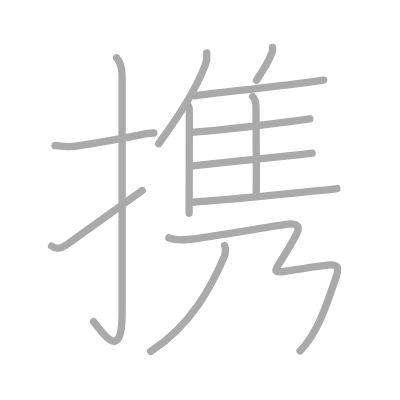
t = 0.00 s
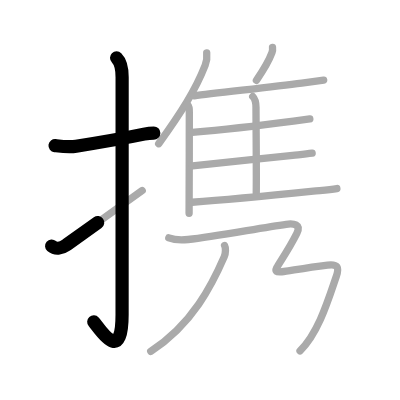
t = 2.50 s
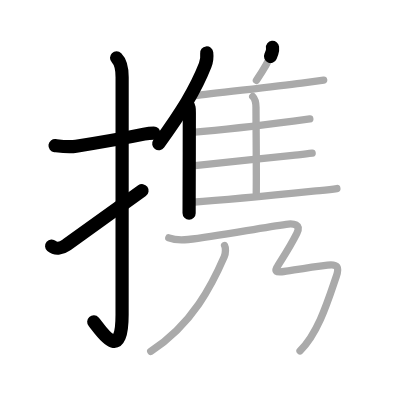
t = 5.25 s
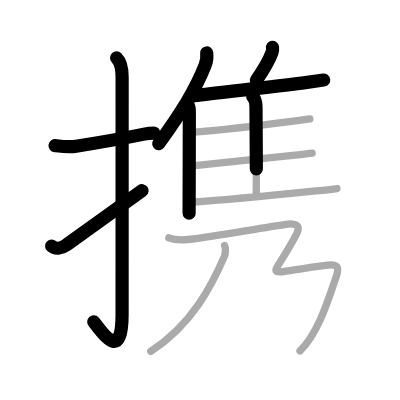
t = 7.75 s
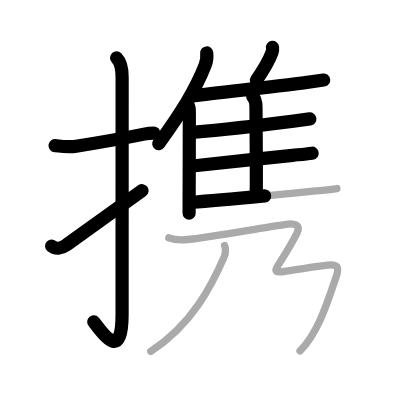
t = 10.50 s
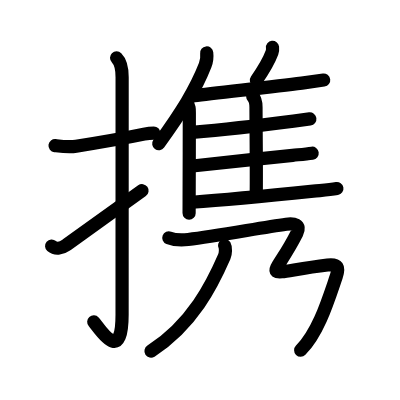
t = 13.00 s

The animated SVG that drew these frames (rendered in a browser with its animation timeline set to each time). Animation: 13 SMIL elements (animate=13); one cycle of 13.00 s.

<?xml version="1.0" standalone="no"?>
<!DOCTYPE svg PUBLIC "-//W3C//DTD SVG 1.1//EN"   "http://www.w3.org/Graphics/SVG/1.1/DTD/svg11.dtd">
<svg width="400px" height="400px"  version="1.1" xmlns="http://www.w3.org/2000/svg">
  <defs>
    <marker id="Triangle" viewBox="0 0 10 10" refX="0" refY="5" markerUnits="strokeWidth" markerWidth="3" style="stroke-opacity:0%;fill:#aaaaaa;" markerHeight="2" orient="auto">
      <path d="M 0 0 L 10 5 L 0 10 z" />
    </marker>
    
    <marker id="Arrow" viewBox="0 0 10 10" refX="5" refY="5" markerUnits="strokeWidth" markerWidth="1.8" style="stroke-opacity:0%;fill:#770000;" markerHeight="2" orient="auto">
      <path d="M 0 4 L 6 4 L 4 1 L 10 5 L 4 9 L 6 6 L 0 6 z" />
        <circle cx="5" cy="5" r="5" />
      </marker>
    
    <marker id="TriangleRed" viewBox="0 0 10 10" refX="0" refY="5" markerUnits="strokeWidth" markerWidth="3" style="stroke-opacity:0%;fill:#CC0000;" markerHeight="2" orient="auto">
      <path d="M 0 0 L 10 5 L 0 10 z" />
    </marker>
    
    <marker id="ArrowRed" viewBox="0 0 10 10" refX="5" refY="5" markerUnits="strokeWidth" markerWidth="1.8" style="stroke-opacity:0%;fill:#CC0000;" markerHeight="2" orient="auto">
      <path d="M 0 4 L 6 4 L 4 1 L 10 5 L 4 9 L 6 6 L 0 6 z" />
        <circle cx="5" cy="5" r="5" />
      </marker>
    
  </defs>
  
  <path style="fill:#ffffff; fill-opacity:100%; fill-rule:evenodd; stroke-width:0;" d="M 0 0 L 400px 0 L 400px 400px L 0 400px L 0 0" />

  <g transform="scale(3.6697247706422 3.6697247706422)">
<path style="fill:none; fill-opacity:0%; fill-rule:evenodd; stroke:#aaaaaa; stroke-opacity:100%; stroke-width: 1.5pt; stroke-linejoin:round; stroke-linecap:round;" d="M15 39.67c1.94 0.23 3.76 0.48 5.75 0.17c4.58-0.72 11.41-1.82 18.51-3.29c0.86-0.18 1.74-0.3 2.66-0.3"></path>
<path style="fill:none; fill-opacity:0%; fill-rule:evenodd; stroke:#aaaaaa; stroke-opacity:100%; stroke-width: 1.5pt; stroke-linejoin:round; stroke-linecap:round;" d="M31.77 15.75c0.99 0.99 1.51 3 1.51 5.27c0 15.23-0.01 53.21-0.01 64.65c0 14.25-6.32 3.53-7.77 2"></path>
<path style="fill:none; fill-opacity:0%; fill-rule:evenodd; stroke:#aaaaaa; stroke-opacity:100%; stroke-width: 1.5pt; stroke-linejoin:round; stroke-linecap:round;" d="M14.07 67.06c1.02 0.88 2.59 0.7 3.96-0.27c4.84-3.41 9.47-6.79 20.72-14.87"></path>
<path style="fill:none; fill-opacity:0%; fill-rule:evenodd; stroke:#aaaaaa; stroke-opacity:100%; stroke-width: 1.5pt; stroke-linejoin:round; stroke-linecap:round;" d="M56.33 14.43c0.14 1.19-0.01 2.27-0.42 3.34c-2.65 6.79-6.53 12.88-12.67 21.4"></path>
<path style="fill:none; fill-opacity:0%; fill-rule:evenodd; stroke:#aaaaaa; stroke-opacity:100%; stroke-width: 1.5pt; stroke-linejoin:round; stroke-linecap:round;" d="M51.02 28.45c0.58 0.58 0.57 1.12 0.57 2.3c0 6.97-0.03 17.27-0.05 23.51c0 1.6-0.01 2.93-0.01 3.87"></path>
<path style="fill:none; fill-opacity:0%; fill-rule:evenodd; stroke:#aaaaaa; stroke-opacity:100%; stroke-width: 1.5pt; stroke-linejoin:round; stroke-linecap:round;" d="M74.26 12.9c0.05 0.44 0 1.04-0.14 1.43c-0.92 2.5-2.1 4.45-4.25 7.55"></path>
<path style="fill:none; fill-opacity:0%; fill-rule:evenodd; stroke:#aaaaaa; stroke-opacity:100%; stroke-width: 1.5pt; stroke-linejoin:round; stroke-linecap:round;" d="M52.94 26.11c5.33-0.76 20.34-2.29 29.3-3.47c2.99-0.4 5.2-0.7 5.96-0.82"></path>
<path style="fill:none; fill-opacity:0%; fill-rule:evenodd; stroke:#aaaaaa; stroke-opacity:100%; stroke-width: 1.5pt; stroke-linejoin:round; stroke-linecap:round;" d="M68.87 26.29c0.73 0.73 0.89 1.84 0.89 3.02c0 4.82 0.15 16.3 0.07 23.38"></path>
<path style="fill:none; fill-opacity:0%; fill-rule:evenodd; stroke:#aaaaaa; stroke-opacity:100%; stroke-width: 1.5pt; stroke-linejoin:round; stroke-linecap:round;" d="M52.36 36.06c6.77-0.56 19.96-2.05 27.62-3.06c2.2-0.29 3.81-0.51 4.45-0.6"></path>
<path style="fill:none; fill-opacity:0%; fill-rule:evenodd; stroke:#aaaaaa; stroke-opacity:100%; stroke-width: 1.5pt; stroke-linejoin:round; stroke-linecap:round;" d="M52.46 45.22c5.34-0.61 19.33-2.04 27.29-2.89c1.77-0.19 3.54-0.35 5.31-0.59"></path>
<path style="fill:none; fill-opacity:0%; fill-rule:evenodd; stroke:#aaaaaa; stroke-opacity:100%; stroke-width: 1.5pt; stroke-linejoin:round; stroke-linecap:round;" d="M52.35 55.12c6.53-0.46 23.24-2.02 33.04-3.02c2.13-0.22 4.29-0.36 6.41-0.72"></path>
<path style="fill:none; fill-opacity:0%; fill-rule:evenodd; stroke:#aaaaaa; stroke-opacity:100%; stroke-width: 1.5pt; stroke-linejoin:round; stroke-linecap:round;" d="M61.2 66.91c0.33 0.6 0.32 2.1-0.08 3.02c-3.24 7.45-8.62 18.45-20.05 25.8"></path>
<path style="fill:none; fill-opacity:0%; fill-rule:evenodd; stroke:#aaaaaa; stroke-opacity:100%; stroke-width: 1.5pt; stroke-linejoin:round; stroke-linecap:round;" d="M46 64.8c1.67 0.65 3.54 0.64 5.26 0.46c7.58-0.82 19.7-3.19 26.74-4.14c2.04-0.28 4.12 0.02 2.89 2.47c-6.87 13.54-10.9 10.99 8.36 8.64c2.82-0.35 3.24 0.61 2.38 3.12c-2.17 6.32-4.84 15.31-9.87 20.25c-3.2"></path>

<path style="fill:none; fill-opacity:0%; fill-rule:evenodd; stroke:#000000; stroke-opacity:100%; stroke-width: 2.7pt; stroke-linejoin:round; stroke-linecap:round;" d="M15 39.67c1.94 0.23 3.76 0.48 5.75 0.17c4.58-0.72 11.41-1.82 18.51-3.29c0.86-0.18 1.74-0.3 2.66-0.3" pathLength="100" stroke-dashoffset="100" stroke-dasharray="100 105"><animate id="dashAnim1" attributeName="stroke-dashoffset" from="100" to="0" dur="1s" calcMode="linear" fill="freeze"/></path>
<path style="fill:none; fill-opacity:0%; fill-rule:evenodd; stroke:#000000; stroke-opacity:100%; stroke-width: 2.7pt; stroke-linejoin:round; stroke-linecap:round;" d="M31.77 15.75c0.99 0.99 1.51 3 1.51 5.27c0 15.23-0.01 53.21-0.01 64.65c0 14.25-6.32 3.53-7.77 2" pathLength="100" stroke-dashoffset="100" stroke-dasharray="100 105"><animate id="dashAnim2" attributeName="stroke-dashoffset" from="100" to="0" dur="1s" calcMode="linear" begin="dashAnim1.end" fill="freeze"/></path>
<path style="fill:none; fill-opacity:0%; fill-rule:evenodd; stroke:#000000; stroke-opacity:100%; stroke-width: 2.7pt; stroke-linejoin:round; stroke-linecap:round;" d="M14.07 67.06c1.02 0.88 2.59 0.7 3.96-0.27c4.84-3.41 9.47-6.79 20.72-14.87" pathLength="100" stroke-dashoffset="100" stroke-dasharray="100 105"><animate id="dashAnim3" attributeName="stroke-dashoffset" from="100" to="0" dur="1s" calcMode="linear" begin="dashAnim2.end" fill="freeze"/></path>
<path style="fill:none; fill-opacity:0%; fill-rule:evenodd; stroke:#000000; stroke-opacity:100%; stroke-width: 2.7pt; stroke-linejoin:round; stroke-linecap:round;" d="M56.33 14.43c0.14 1.19-0.01 2.27-0.42 3.34c-2.65 6.79-6.53 12.88-12.67 21.4" pathLength="100" stroke-dashoffset="100" stroke-dasharray="100 105"><animate id="dashAnim4" attributeName="stroke-dashoffset" from="100" to="0" dur="1s" calcMode="linear" begin="dashAnim3.end" fill="freeze"/></path>
<path style="fill:none; fill-opacity:0%; fill-rule:evenodd; stroke:#000000; stroke-opacity:100%; stroke-width: 2.7pt; stroke-linejoin:round; stroke-linecap:round;" d="M51.02 28.45c0.58 0.58 0.57 1.12 0.57 2.3c0 6.97-0.03 17.27-0.05 23.51c0 1.6-0.01 2.93-0.01 3.87" pathLength="100" stroke-dashoffset="100" stroke-dasharray="100 105"><animate id="dashAnim5" attributeName="stroke-dashoffset" from="100" to="0" dur="1s" calcMode="linear" begin="dashAnim4.end" fill="freeze"/></path>
<path style="fill:none; fill-opacity:0%; fill-rule:evenodd; stroke:#000000; stroke-opacity:100%; stroke-width: 2.7pt; stroke-linejoin:round; stroke-linecap:round;" d="M74.26 12.9c0.05 0.44 0 1.04-0.14 1.43c-0.92 2.5-2.1 4.45-4.25 7.55" pathLength="100" stroke-dashoffset="100" stroke-dasharray="100 105"><animate id="dashAnim6" attributeName="stroke-dashoffset" from="100" to="0" dur="1s" calcMode="linear" begin="dashAnim5.end" fill="freeze"/></path>
<path style="fill:none; fill-opacity:0%; fill-rule:evenodd; stroke:#000000; stroke-opacity:100%; stroke-width: 2.7pt; stroke-linejoin:round; stroke-linecap:round;" d="M52.94 26.11c5.33-0.76 20.34-2.29 29.3-3.47c2.99-0.4 5.2-0.7 5.96-0.82" pathLength="100" stroke-dashoffset="100" stroke-dasharray="100 105"><animate id="dashAnim7" attributeName="stroke-dashoffset" from="100" to="0" dur="1s" calcMode="linear" begin="dashAnim6.end" fill="freeze"/></path>
<path style="fill:none; fill-opacity:0%; fill-rule:evenodd; stroke:#000000; stroke-opacity:100%; stroke-width: 2.7pt; stroke-linejoin:round; stroke-linecap:round;" d="M68.87 26.29c0.73 0.73 0.89 1.84 0.89 3.02c0 4.82 0.15 16.3 0.07 23.38" pathLength="100" stroke-dashoffset="100" stroke-dasharray="100 105"><animate id="dashAnim8" attributeName="stroke-dashoffset" from="100" to="0" dur="1s" calcMode="linear" begin="dashAnim7.end" fill="freeze"/></path>
<path style="fill:none; fill-opacity:0%; fill-rule:evenodd; stroke:#000000; stroke-opacity:100%; stroke-width: 2.7pt; stroke-linejoin:round; stroke-linecap:round;" d="M52.36 36.06c6.77-0.56 19.96-2.05 27.62-3.06c2.2-0.29 3.81-0.51 4.45-0.6" pathLength="100" stroke-dashoffset="100" stroke-dasharray="100 105"><animate id="dashAnim9" attributeName="stroke-dashoffset" from="100" to="0" dur="1s" calcMode="linear" begin="dashAnim8.end" fill="freeze"/></path>
<path style="fill:none; fill-opacity:0%; fill-rule:evenodd; stroke:#000000; stroke-opacity:100%; stroke-width: 2.7pt; stroke-linejoin:round; stroke-linecap:round;" d="M52.46 45.22c5.34-0.61 19.33-2.04 27.29-2.89c1.77-0.19 3.54-0.35 5.31-0.59" pathLength="100" stroke-dashoffset="100" stroke-dasharray="100 105"><animate id="dashAnim10" attributeName="stroke-dashoffset" from="100" to="0" dur="1s" calcMode="linear" begin="dashAnim9.end" fill="freeze"/></path>
<path style="fill:none; fill-opacity:0%; fill-rule:evenodd; stroke:#000000; stroke-opacity:100%; stroke-width: 2.7pt; stroke-linejoin:round; stroke-linecap:round;" d="M52.35 55.12c6.53-0.46 23.24-2.02 33.04-3.02c2.13-0.22 4.29-0.36 6.41-0.72" pathLength="100" stroke-dashoffset="100" stroke-dasharray="100 105"><animate id="dashAnim11" attributeName="stroke-dashoffset" from="100" to="0" dur="1s" calcMode="linear" begin="dashAnim10.end" fill="freeze"/></path>
<path style="fill:none; fill-opacity:0%; fill-rule:evenodd; stroke:#000000; stroke-opacity:100%; stroke-width: 2.7pt; stroke-linejoin:round; stroke-linecap:round;" d="M61.2 66.91c0.33 0.6 0.32 2.1-0.08 3.02c-3.24 7.45-8.62 18.45-20.05 25.8" pathLength="100" stroke-dashoffset="100" stroke-dasharray="100 105"><animate id="dashAnim12" attributeName="stroke-dashoffset" from="100" to="0" dur="1s" calcMode="linear" begin="dashAnim11.end" fill="freeze"/></path>
<path style="fill:none; fill-opacity:0%; fill-rule:evenodd; stroke:#000000; stroke-opacity:100%; stroke-width: 2.7pt; stroke-linejoin:round; stroke-linecap:round;" d="M46 64.8c1.67 0.65 3.54 0.64 5.26 0.46c7.58-0.82 19.7-3.19 26.74-4.14c2.04-0.28 4.12 0.02 2.89 2.47c-6.87 13.54-10.9 10.99 8.36 8.64c2.82-0.35 3.24 0.61 2.38 3.12c-2.17 6.32-4.84 15.31-9.87 20.25c-3.2" pathLength="100" stroke-dashoffset="100" stroke-dasharray="100 105"><animate id="dashAnim13" attributeName="stroke-dashoffset" from="100" to="0" dur="1s" calcMode="linear" begin="dashAnim12.end" fill="freeze"/></path>

</g>

</svg>  
          
